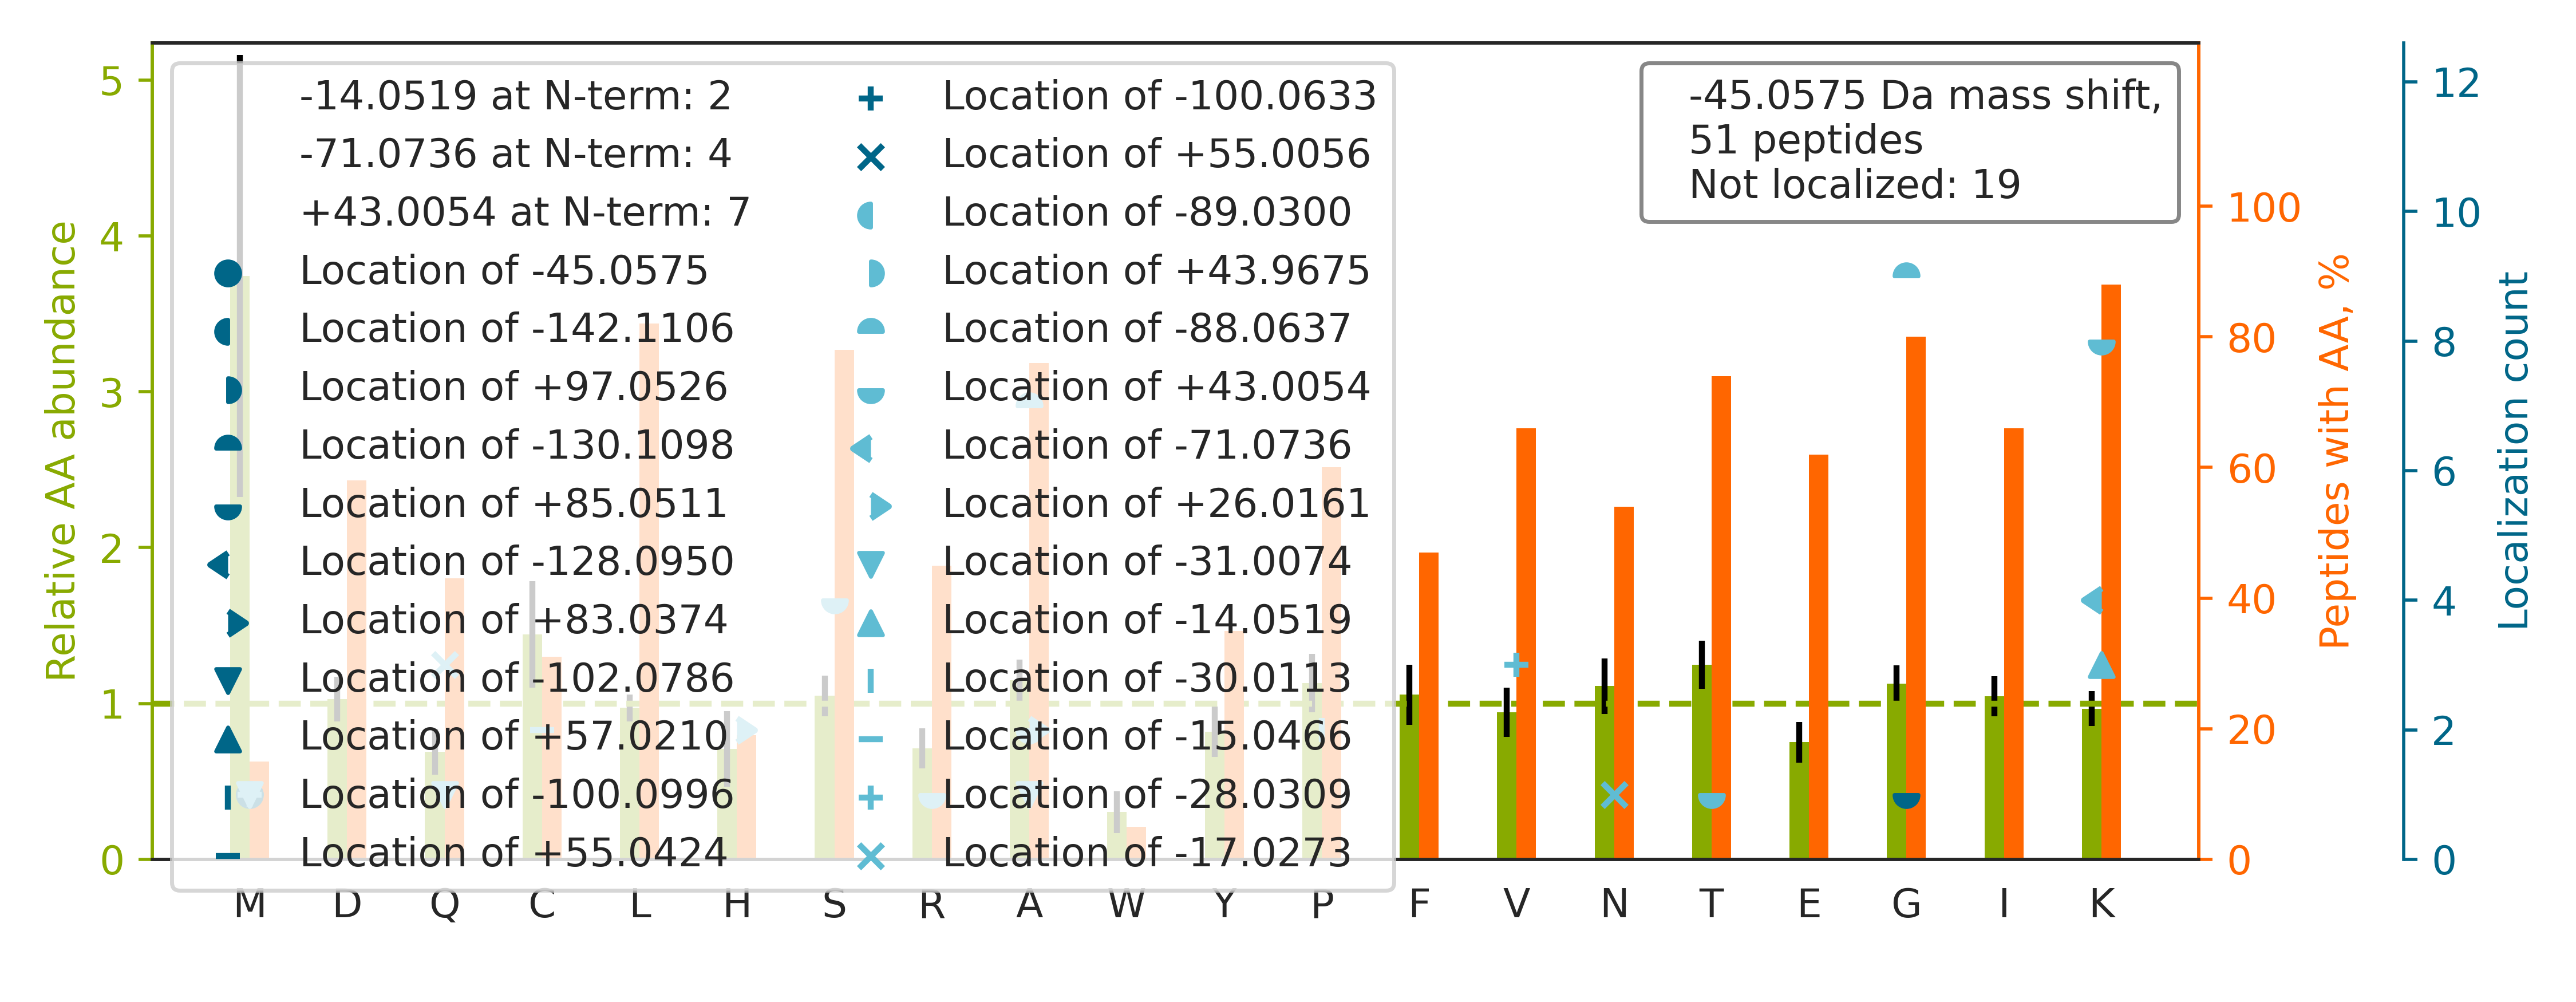

Values plotted in this chart, from the file beside it:
top isoform	localization score	spectrum
K.THTCPPCPAPELLGGPSVFLFPPKPK.D		94CPTAC_COprospective_W_VU_20160729_05CO…
R.KDG[-88]NA[+43]SGTTLLEALDCILPPTRPTDKPL…	0.7517	72CPTAC_COprospective_W_VU_20160422_05CO…
K.K[-71]VLGA[+26]FSDGLAHLDNLK.G	0.8947	17CPTAC_COprospective_W_VU_20150807_09CO…
R.KEG[-88]T[+43]GSTATSSSSTAGAAGK.G	0.755	83CPTAC_COprospective_W_VU_20160524_05CO…
K.DQ[-17]AVENILV[-28]SPVVVASSLGLVSLGGK.A	0.04672	84CPTAC_COprospective_W_VU_20160916_05CO…
R.TPEVTCVVVDVSHEDPEVK.F		52CPTAC_COprospective_W_VU_20160223_11CO…
K.TIGGGDDSFNTFFSETGAGK.H		62CPTAC_COprospective_W_VU_20160311_05CO…
R.TPCTVSCNIPVVSGKECEEIIR.K		88CPTAC_COprospective_W_VU_20160705_11CO…
K.KN[-17]LDSTTV[-28]AVHGEEIYCK.S	0.6363	81CPTAC_COprospective_W_VU_20160915_11CO…
R.ELEDR[+43]FA[-88]SEASGYQDNIAR.L	0.8551	51CPTAC_COprospective_W_VU_20160215_16CO…
K.TTPPVLDSDG[-88]S[+43]FFLYSK.L	0.7581	50CPTAC_COprospective_W_VU_20151222_05CO…
R.TFGGAPGFPLGSPLSSPVFPR.A		60CPTAC_COprospective_W_VU_20160311_27CO…
K.K[-14]ILA[-31]TPPQEDAPSVDIANIR.M	0.8228	76CPTAC_COprospective_W_VU_20160502_11CO…
K.K[-71]INESTQNWH[+26]QLENIGNFIK.A	0.00645	54CPTAC_COprospective_W_VU_20160226_01CO…
R.KAPDAGGCLHADPDLGVLCP[-30]TGC[-15]QLQEA…	0.9284	88CPTAC_COprospective_W_VU_20160705_11CO…
-.MAGWNAYIDNLMADGTCQDAAIVGYK.D		08CPTAC_COprospective_W_VU_20150928_05CO…
K.K[+43]A[-88]NLQIDQINTDLNLER.S	0.8852	77CPTAC_COprospective_W_VU_20160504_11CO…
K.K[+43]A[-88]LLLLLVGGVDQSPR.G	1	83CPTAC_COprospective_W_VU_20160524_05CO…
R.FLDYLSDLCVSNHIAIPVTQELICK.C		28CPTAC_COprospective_W_VU_20150810_05CO…
R.KA[-88]S[+43]GPPVSELITK.A	0.101	80CPTAC_COprospective_W_VU_20160517_11CO…
R.K[+43]EG[-88]GLGPLNIPLLADVTR.R	0.8091	87CPTAC_COprospective_W_VU_20160701_09CO…
R.K[+43]FG[-88]YVDFESAEDLEK.A	0.1713	81CPTAC_COprospective_W_VU_20160915_11CO…
K.ASSSAGNLGVLIPVIAVLTR.R		57CPTAC_COprospective_W_VU_20160317_15CO…
R.ADLAKYICENQDSISSK.L		53CPTAC_COprospective_W_VU_20160226_11CO…
K.K[-71]ITH[+26]NPFGPGQFFDLSIR.C	0.9998	34CPTAC_COprospective_W_VU_20150824_11CO…
K.KLLETECPQYIR.K		84CPTAC_COprospective_W_VU_20160916_05CO…
K.AGAAPYVQAFDSLLAGPVAEYLK.I		01CPTAC_COprospective_W_VU_20150901_01CO…
R.A[+43]PVILG[-88]SPDDVLEFLK.V	0.921	35CPTAC_COprospective_W_VU_20150901_16CO…
R.TFV[-28]PGCQ[-17]PGEFTLGNIK.S	0.9143	52CPTAC_COprospective_W_VU_20160223_11CO…
R.FGSYCPTTCGIADFLSTYQTK.V		29CPTAC_COprospective_W_VU_20150810_11CO…
R.TP[-30]C[-15]TVSCNIPVVSGK.E	0.01327	99CPTAC_COprospective_W_VU_20160801_11CO…
K.AMG[+85]IM[-130]NSFVNDIFER.I	0.04533	69CPTAC_COprospective_W_VU_20160407_22CO…
K.K[+43]QG[-88]LLPLTFADPADYNK.I	0.9989	81CPTAC_COprospective_W_VU_20160915_11CO…
R.KLFIGGLSFETTDESLR.S		53CPTAC_COprospective_W_VU_20160226_11CO…
K.KM[-28]QQNIQ[-17]ELEEQLEEEESAR.Q	0.9264	83CPTAC_COprospective_W_VU_20160524_05CO…
K.K[-71]VADA[+26]LTNAVAHVDDMPNALSALSDLHA…	0.4658	06CPTAC_COprospective_W_VU_20150915_05CO…
R.THYSELTTLTSQYIK.F		53CPTAC_COprospective_W_VU_20160226_11CO…
K.KM[-45]CCCSYNIGR.A	0.1648	31CPTAC_COprospective_W_VU_20150810_11CO…
R.TPIG[-88]S[+43]FLGSLSLLPATK.L	0.8373	26CPTAC_COprospective_W_VU_20150810_05CO…
R.AAAITSDILEALGR.D		90CPTAC_COprospective_W_VU_20160728_11CO…
K.TK[+43]G[-88]VDEVTIVNILTNR.S	0.6808	52CPTAC_COprospective_W_VU_20160223_11CO…
R.RTFGGAPGFPLGSPLSSPVFPR.A		70CPTAC_COprospective_W_VU_20160421_11CO…
R.KM[-31]K[-14]PLDGSALYTGSALDFVR.N	0.8598	77CPTAC_COprospective_W_VU_20160504_11CO…
R.TVAAPSVFIFPPSDEQLKSGTASVVCLLNNFYPR.E		21CPTAC_COprospective_W_VU_20151112_20CO…
K.K[+43]A[-88]LAAAGYDVEK.N	0.8588	60CPTAC_COprospective_W_VU_20160311_27CO…
R.K[-14]Q[-31]FGAQANVIGPWIQTK.M	0.8069	84CPTAC_COprospective_W_VU_20160916_05CO…
R.GKMSSYAFFVQTCR.E		83CPTAC_COprospective_W_VU_20160524_05CO…
R.TVSA[-88]K[+43]ALGAMVK.G	0.8145	30CPTAC_COprospective_W_VU_20150810_20CO…
K.KS[+43]LYSA[-88]ISLFNNPVK.Y	0.7744	84CPTAC_COprospective_W_VU_20160916_05CO…
K.AASQSTQVPTITEGVAAALLLLK.L		57CPTAC_COprospective_W_VU_20160317_15CO…
K.RPPVLRAGVNTVTTLVENK.K		57CPTAC_COprospective_W_VU_20160317_15CO…
